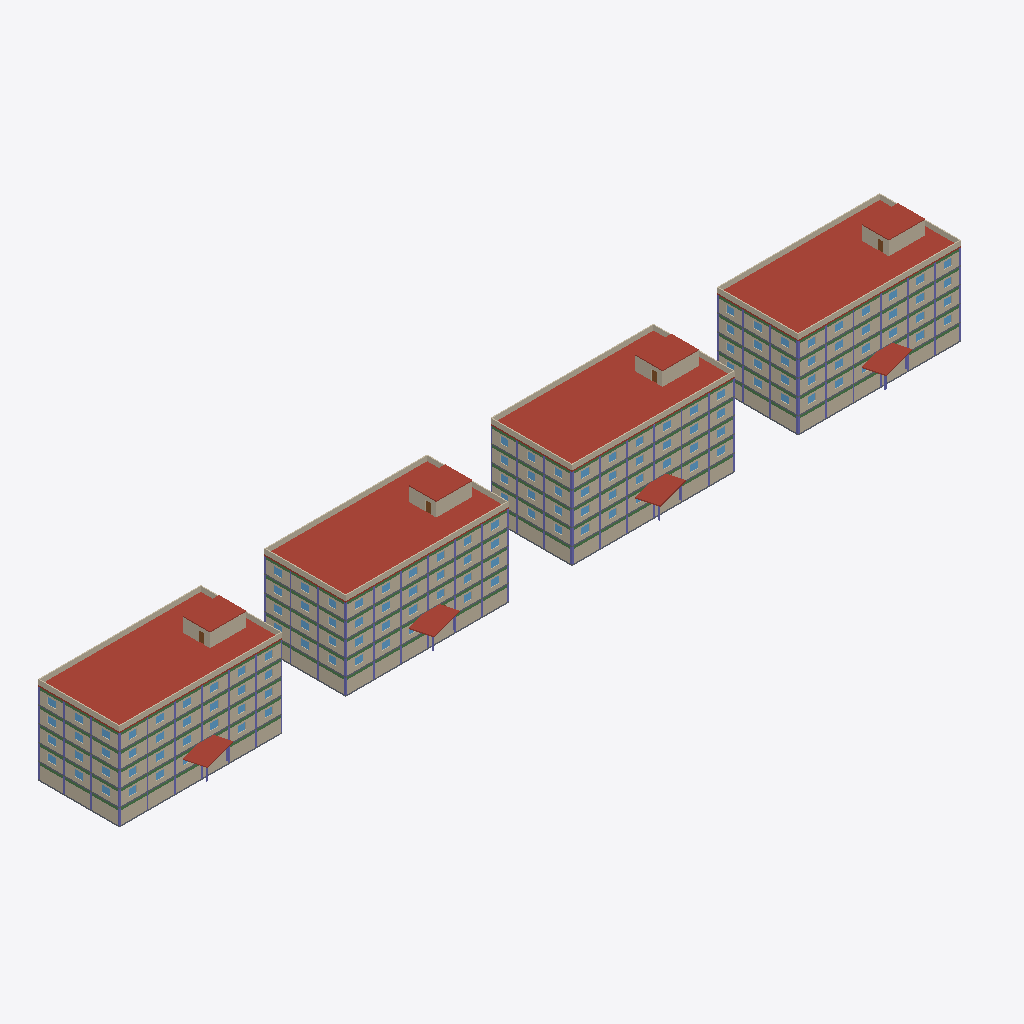
Isometric view of an IFC building model (IFC-SPF (STEP), schema IFC4, length unit metre), seen from the south-west, elements coloured by IFC class (only those large enough to see are counted): 165 beams (green), 115 windows (light blue), 64 walls (beige), 20 slabs (grey), 20 columns (violet), 12 roofs (red-brown), 4 doors (brown).
Extent 186.0 m × 23.5 m × 21.5 m (x, y, z). Storeys (24): Piano interrato at -3.60 m; Piano interrato at -3.60 m; Piano interrato at -3.60 m; Piano interrato at -3.60 m; Piano terra at 0.00 m; Piano terra at 0.00 m; Piano terra at 0.00 m; Piano terra at 0.00 m; Piano 1 at 3.60 m; Piano 1 at 3.60 m; Piano 1 at 3.60 m; Piano 1 at 3.60 m; Piano 2 at 7.20 m; Piano 2 at 7.20 m; Piano 2 at 7.20 m; Piano 2 at 7.20 m. Elements (2464): 900 IfcBeam, 568 IfcColumn, 352 IfcWall, 284 IfcWindow, 248 IfcDoor, 48 IfcFurnishingElement, 28 IfcSlab, 16 IfcRailing, 16 IfcStair, 4 IfcRoof.

HEADER;
FILE_DESCRIPTION(('ViewDefinition [ReferenceView_V1.2]'),'2;1');
FILE_NAME('ospedale-complesso.ifc','2026-10-28T12:00:00',('CDE SkyTower'),('Nexora'),'cde genera-ifc','CDE SkyTower','');
FILE_SCHEMA(('IFC4'));
ENDSEC;
DATA;
#12=IFCPROJECT('1b4oSE9fuDD$AdJUHIvhGu',$,'Nuovo Ospedale Nord','Modello architettonico e strutturale di prova',$,$,$,(#5),#11);
#19=IFCSITE('3IFmWa4eilCmnSVz2cewHG',$,'Lotto ospedaliero',$,$,#18,$,$,.ELEMENT.,$,$,$,$,$);
#24=IFCBUILDING('0szdNCWUTEzUZYNPGEsGHr',$,'Padiglione B','Corpo degenze e ambulatori',$,#23,$,$,.ELEMENT.,$,$,$);
#8706=IFCBUILDING('3Cu5FspdrNasuzCdYSxTYh',$,'Padiglione C','Corpo degenze e ambulatori',$,#8705,$,$,.ELEMENT.,$,$,$);
#17388=IFCBUILDING('2pirgZzMty1QvZAUItNXxU',$,'Padiglione D','Corpo degenze e ambulatori',$,#17387,$,$,.ELEMENT.,$,$,$);
#26070=IFCBUILDING('2oA1di6OJrrI5VTt2TsFgu',$,'Padiglione E','Corpo degenze e ambulatori',$,#26069,$,$,.ELEMENT.,$,$,$);
#28=IFCBUILDINGSTOREY('1h3LIRRmDdMXO0ere9cL3O',$,'Piano interrato',$,$,#27,$,$,.ELEMENT.,-3.6);
#1408=IFCBUILDINGSTOREY('2q0Rg5SC7SeNLhSecDrZov',$,'Piano terra',$,$,#1407,$,$,.ELEMENT.,0.0);
#3294=IFCBUILDINGSTOREY('0X_HgPVbHDLj2MlzPk46mE',$,'Piano 1',$,$,#3293,$,$,.ELEMENT.,3.6);
#5148=IFCBUILDINGSTOREY('0Qn4wIoNHpAu_kObwoUFW1',$,'Piano 2',$,$,#5147,$,$,.ELEMENT.,7.2);
#6942=IFCBUILDINGSTOREY('1Ru41Na7w9V9Fl1mHSuYPN',$,'Piano 3',$,$,#6941,$,$,.ELEMENT.,10.8);
#8578=IFCBUILDINGSTOREY('0FPqk1Bh9gfsc9s9um9zjn',$,'Copertura',$,$,#8577,$,$,.ELEMENT.,14.4);
#8710=IFCBUILDINGSTOREY('2lFw0Y0pAWQgPi_8iFviYP',$,'Piano interrato',$,$,#8709,$,$,.ELEMENT.,-3.6);
#10090=IFCBUILDINGSTOREY('0afaOLREdhPeBZwQx9Sufs',$,'Piano terra',$,$,#10089,$,$,.ELEMENT.,0.0);
#11976=IFCBUILDINGSTOREY('3bwRDe99y7dSt2qObey$Hb',$,'Piano 1',$,$,#11975,$,$,.ELEMENT.,3.6);
#13830=IFCBUILDINGSTOREY('2Qb9Q$VJAJh4phdNC19fjx',$,'Piano 2',$,$,#13829,$,$,.ELEMENT.,7.2);
#15624=IFCBUILDINGSTOREY('0M$0Xo6VPlJVlHBYJPAxqw',$,'Piano 3',$,$,#15623,$,$,.ELEMENT.,10.8);
#17260=IFCBUILDINGSTOREY('1pmFF1jI$j0Siz308m_Ci1',$,'Copertura',$,$,#17259,$,$,.ELEMENT.,14.4);
#17392=IFCBUILDINGSTOREY('1bWZQaJqSUxiuP7WpBMmo1',$,'Piano interrato',$,$,#17391,$,$,.ELEMENT.,-3.6);
#18772=IFCBUILDINGSTOREY('1Q3ZMN4iCDapkWHwqhK0wR',$,'Piano terra',$,$,#18771,$,$,.ELEMENT.,0.0);
#20658=IFCBUILDINGSTOREY('3AM8PpjnmqwieOdfOBa_wC',$,'Piano 1',$,$,#20657,$,$,.ELEMENT.,3.6);
#22512=IFCBUILDINGSTOREY('0tEAKzZqaFCWoI0D6fCRbI',$,'Piano 2',$,$,#22511,$,$,.ELEMENT.,7.2);
#24306=IFCBUILDINGSTOREY('1nLjmhADlMeOfMcu7GkQD7',$,'Piano 3',$,$,#24305,$,$,.ELEMENT.,10.8);
#25942=IFCBUILDINGSTOREY('0clSK50_uwL92q4EyzEmjq',$,'Copertura',$,$,#25941,$,$,.ELEMENT.,14.4);
#26074=IFCBUILDINGSTOREY('1ehptQQyAfn082o_kMhBDQ',$,'Piano interrato',$,$,#26073,$,$,.ELEMENT.,-3.6);
#27454=IFCBUILDINGSTOREY('32h88sJCEYhBe$m3oOx0By',$,'Piano terra',$,$,#27453,$,$,.ELEMENT.,0.0);
#29340=IFCBUILDINGSTOREY('2LWvbnS734Zv1nKHBtDrAA',$,'Piano 1',$,$,#29339,$,$,.ELEMENT.,3.6);
#31194=IFCBUILDINGSTOREY('1OqSwx2XoNpLZcWXsugvJk',$,'Piano 2',$,$,#31193,$,$,.ELEMENT.,7.2);
#32988=IFCBUILDINGSTOREY('356uL2h4PqArixRPx6pWxb',$,'Piano 3',$,$,#32987,$,$,.ELEMENT.,10.8);
#34624=IFCBUILDINGSTOREY('32op4I3FCiRSrBfMVELdMG',$,'Copertura',$,$,#34623,$,$,.ELEMENT.,14.4);
#8588=IFCROOF('2XdXIN$cPIkP7YpKLQQaWX',$,'Solaio di copertura',$,$,#8581,#8587,'COP-01',.FLAT_ROOF.);
#34634=IFCROOF('1hOAqWFZjixN6C_8KVDhqa',$,'Solaio di copertura',$,$,#34627,#34633,'COP-01',.FLAT_ROOF.);
#17270=IFCROOF('3JAQpl5_FxafzOn64xCiCP',$,'Solaio di copertura',$,$,#17263,#17269,'COP-01',.FLAT_ROOF.);
#25952=IFCROOF('2iRmPyTnZq0Dx41Mz9CUSH',$,'Solaio di copertura',$,$,#25945,#25951,'COP-01',.FLAT_ROOF.);
#778=IFCWALL('2abZQY_dyEgqnFcmQ7CYub',$,'Muro perimetrale sud PI',$,$,#771,#777,'MUR-S-PI',.STANDARD.);
#9460=IFCWALL('1$TTN2aVPPjZf7c73MvpFu',$,'Muro perimetrale sud PI',$,$,#9453,#9459,'MUR-S-PI',.STANDARD.);
#26824=IFCWALL('3T$JmZsU2zAj7IJ3vBMjPI',$,'Muro perimetrale sud PI',$,$,#26817,#26823,'MUR-S-PI',.STANDARD.);
#18142=IFCWALL('3Njppgti9wcCietDSCIScP',$,'Muro perimetrale sud PI',$,$,#18135,#18141,'MUR-S-PI',.STANDARD.);
#7692=IFCWALL('16ttORD_0rl6YmK_tfTvoP',$,'Muro perimetrale sud P3',$,$,#7685,#7691,'MUR-S-P3',.STANDARD.);
#4044=IFCWALL('2Zx4qoAGVRXkGXamVJ5XNb',$,'Muro perimetrale sud P1',$,$,#4037,#4043,'MUR-S-P1',.STANDARD.);
#5898=IFCWALL('0nSxZPec5Y7ynZXOhFG2Cv',$,'Muro perimetrale sud P2',$,$,#5891,#5897,'MUR-S-P2',.STANDARD.);
#23262=IFCWALL('2q6TIrtG7qt47XgUSKMzZH',$,'Muro perimetrale sud P2',$,$,#23255,#23261,'MUR-S-P2',.STANDARD.);
#30090=IFCWALL('0kS03s0O7vcjGdtt6RnbVh',$,'Muro perimetrale sud P1',$,$,#30083,#30089,'MUR-S-P1',.STANDARD.);
#16374=IFCWALL('1Q_O0OzenDTU_XFjWXJ44y',$,'Muro perimetrale sud P3',$,$,#16367,#16373,'MUR-S-P3',.STANDARD.);
#12726=IFCWALL('1KXD7sZSaS4aj2Mo2k2XYq',$,'Muro perimetrale sud P1',$,$,#12719,#12725,'MUR-S-P1',.STANDARD.);
#31944=IFCWALL('2MARGIqq5yD80TZEZatR4Q',$,'Muro perimetrale sud P2',$,$,#31937,#31943,'MUR-S-P2',.STANDARD.);
#25056=IFCWALL('3o7zWST0kSryCwFz7GplrF',$,'Muro perimetrale sud P3',$,$,#25049,#25055,'MUR-S-P3',.STANDARD.);
#14580=IFCWALL('3PzZ4pITBwOS_SRLo7WmjO',$,'Muro perimetrale sud P2',$,$,#14573,#14579,'MUR-S-P2',.STANDARD.);
#21408=IFCWALL('3Pj21GfFSyruGQODzJII1Z',$,'Muro perimetrale sud P1',$,$,#21401,#21407,'MUR-S-P1',.STANDARD.);
#33738=IFCWALL('0eNOgWlyrwlVn8wnhF_m9T',$,'Muro perimetrale sud P3',$,$,#33731,#33737,'MUR-S-P3',.STANDARD.);
#2158=IFCWALL('04qhu9eBLOP0p$y5IE_wH2',$,'Muro perimetrale sud P0',$,$,#2151,#2157,'MUR-S-P0',.STANDARD.);
#28204=IFCWALL('1$08wtR5xIZzrgW7oS06tp',$,'Muro perimetrale sud P0',$,$,#28197,#28203,'MUR-S-P0',.STANDARD.);
#19522=IFCWALL('3wgUz1xSyCr9H$JMNqcxt1',$,'Muro perimetrale sud P0',$,$,#19515,#19521,'MUR-S-P0',.STANDARD.);
#10840=IFCWALL('3Np2LtP7yTGvcNNWMjz8Eu',$,'Muro perimetrale sud P0',$,$,#10833,#10839,'MUR-S-P0',.STANDARD.);
#17382=IFCSLAB('1sWegkEU_ApW$WaDCeHzCE',$,'Copertura locale tecnico',$,$,#17375,#17381,$,.ROOF.);
#26064=IFCSLAB('39nj9ZUJPwi9HuspAgQ4TD',$,'Copertura locale tecnico',$,$,#26057,#26063,$,.ROOF.);
#34746=IFCSLAB('06BiOVRdPQO2rfH5k$Gv7O',$,'Copertura locale tecnico',$,$,#34739,#34745,$,.ROOF.);
#8700=IFCSLAB('3ofMNgAwWxh1DzGhmPe6G8',$,'Copertura locale tecnico',$,$,#8693,#8699,$,.ROOF.);
#17280=IFCWALL('1lUn5baAMiSNZDsYsfs2r6',$,'Parapetto sud',$,$,#17273,#17279,'PAR-S-RF',.STANDARD.);
#25962=IFCWALL('3ebiW03k$qGUZeXgjIvjD0',$,'Parapetto sud',$,$,#25955,#25961,'PAR-S-RF',.STANDARD.);
#34644=IFCWALL('2LI_WjapLSXTa0tI2yBxBa',$,'Parapetto sud',$,$,#34637,#34643,'PAR-S-RF',.STANDARD.);
#8598=IFCWALL('2n5T4x2jKHiRaDgckYydcg',$,'Parapetto sud',$,$,#8591,#8597,'PAR-S-RF',.STANDARD.);
#8608=IFCWALL('00jY1IoQ9zr0A$SXTfKgfa',$,'Parapetto nord',$,$,#8601,#8607,'PAR-N-RF',.STANDARD.);
#34654=IFCWALL('0YK7z4II0es1WGUSuXO$Db',$,'Parapetto nord',$,$,#34647,#34653,'PAR-N-RF',.STANDARD.);
#17290=IFCWALL('3k$yHdCLP7EGDTi0yZOPta',$,'Parapetto nord',$,$,#17283,#17289,'PAR-N-RF',.STANDARD.);
#798=IFCWALL('3eWw7KNU09buIrg1X2s788',$,'Muro perimetrale ovest PI',$,$,#791,#797,'MUR-O-PI',.STANDARD.);
#25972=IFCWALL('2hKiq_rY9ua3mrj$3aXKY7',$,'Parapetto nord',$,$,#25965,#25971,'PAR-N-RF',.STANDARD.);
#13022=IFCWALL('0Y9XcWiXdb0ko1pR8EWPFz',$,'Muro perimetrale ovest P1',$,$,#13015,#13021,'MUR-O-P1',.STANDARD.);
#14876=IFCWALL('3vKRxGrkD12KWU3SurV_WE',$,'Muro perimetrale ovest P2',$,$,#14869,#14875,'MUR-O-P2',.STANDARD.);
#21704=IFCWALL('2plqA88jjyxu1pWGQb0Y0D',$,'Muro perimetrale ovest P1',$,$,#21697,#21703,'MUR-O-P1',.STANDARD.);
#16670=IFCWALL('1GO$pElxdPuKtm1Qyn22di',$,'Muro perimetrale ovest P3',$,$,#16663,#16669,'MUR-O-P3',.STANDARD.);
#23558=IFCWALL('1l1zCzcMHAR5NwZcAWqzir',$,'Muro perimetrale ovest P2',$,$,#23551,#23557,'MUR-O-P2',.STANDARD.);
#25352=IFCWALL('2ZJxUz7T$0t5s4VaqsJCJg',$,'Muro perimetrale ovest P3',$,$,#25345,#25351,'MUR-O-P3',.STANDARD.);
#6194=IFCWALL('0sdk552ArvJ2JzGNBbnfkE',$,'Muro perimetrale ovest P2',$,$,#6187,#6193,'MUR-O-P2',.STANDARD.);
#7988=IFCWALL('1cbBYULgiUKLp_GgR6usBR',$,'Muro perimetrale ovest P3',$,$,#7981,#7987,'MUR-O-P3',.STANDARD.);
#2453=IFCWALL('35xrpxC9doSL3BG7g2pdXl',$,'Muro perimetrale ovest P0',$,$,#2446,#2452,'MUR-O-P0',.STANDARD.);
#4340=IFCWALL('298xVs$Z95$a2597SQnwHi',$,'Muro perimetrale ovest P1',$,$,#4333,#4339,'MUR-O-P1',.STANDARD.);
#34034=IFCWALL('1H9DQWe0MO1lLZgBm3P2rZ',$,'Muro perimetrale ovest P3',$,$,#34027,#34033,'MUR-O-P3',.STANDARD.);
#30386=IFCWALL('3M$r4VjEPExp583jKg7Stb',$,'Muro perimetrale ovest P1',$,$,#30379,#30385,'MUR-O-P1',.STANDARD.);
#32240=IFCWALL('0Lpvc3BttuEsbn0u0ksKjD',$,'Muro perimetrale ovest P2',$,$,#32233,#32239,'MUR-O-P2',.STANDARD.);
#20631=IFCSLAB('0HBaMh92maKY1zjN9vE2eg',$,'Pensilina ingresso',$,$,#20624,#20630,'PEN-01',.ROOF.);
#11949=IFCSLAB('14mbt5jxyQ_Rx9$ydVmqmV',$,'Pensilina ingresso',$,$,#11942,#11948,'PEN-01',.ROOF.);
#29313=IFCSLAB('3I2dnJoyC1C9hReAr_GwSU',$,'Pensilina ingresso',$,$,#29306,#29312,'PEN-01',.ROOF.);
#9480=IFCWALL('2JHJrlhp0OrwkDuX1lLxcJ',$,'Muro perimetrale ovest PI',$,$,#9473,#9479,'MUR-O-PI',.STANDARD.);
#3267=IFCSLAB('3JTU$n1ZMlxn2vcidnUDT$',$,'Pensilina ingresso',$,$,#3260,#3266,'PEN-01',.ROOF.);
#26844=IFCWALL('3aMBxvoqOofoXijVklkKzc',$,'Muro perimetrale ovest PI',$,$,#26837,#26843,'MUR-O-PI',.STANDARD.);
#18162=IFCWALL('1sD$hDo6ooeNXWFG1MtJJx',$,'Muro perimetrale ovest PI',$,$,#18155,#18161,'MUR-O-PI',.STANDARD.);
#11135=IFCWALL('0CDRAPD_DnI0KZ0w2qKprE',$,'Muro perimetrale ovest P0',$,$,#11128,#11134,'MUR-O-P0',.STANDARD.);
#19817=IFCWALL('1DI_RWdEIN3$ybfiBe33lG',$,'Muro perimetrale ovest P0',$,$,#19810,#19816,'MUR-O-P0',.STANDARD.);
#28499=IFCWALL('2ni69hQZtM8eJV$RJxdLCe',$,'Muro perimetrale ovest P0',$,$,#28492,#28498,'MUR-O-P0',.STANDARD.);
#26002=IFCWALL('0TuF9dOp0vWN6$g2DuErro',$,'Muro locale tecnico sud',$,$,#25995,#26001,'LT-S',.STANDARD.);
#34684=IFCWALL('1okptq_c3I$oRfcSJs689V',$,'Muro locale tecnico sud',$,$,#34677,#34683,'LT-S',.STANDARD.);
#8638=IFCWALL('03y$8DbX4xPnat7B7Nbwdk',$,'Muro locale tecnico sud',$,$,#8631,#8637,'LT-S',.STANDARD.);
#17320=IFCWALL('25bxP5R6ZmpO1LOr92BpKM',$,'Muro locale tecnico sud',$,$,#17313,#17319,'LT-S',.STANDARD.);
#17300=IFCWALL('3N1fNO6vyCeZSzwmAL7bqJ',$,'Parapetto ovest',$,$,#17293,#17299,'PAR-O-RF',.STANDARD.);
#25982=IFCWALL('3JLkidGJm6htB4aaezjaqx',$,'Parapetto ovest',$,$,#25975,#25981,'PAR-O-RF',.STANDARD.);
#8618=IFCWALL('2DZFceiD6JUhNiN2bEXeh3',$,'Parapetto ovest',$,$,#8611,#8617,'PAR-O-RF',.STANDARD.);
#34664=IFCWALL('3qN3TWxHX$FhZUZ8CGvLKz',$,'Parapetto ovest',$,$,#34657,#34663,'PAR-O-RF',.STANDARD.);
#13840=IFCSLAB('3WqUfi750O9lDqAuW4Bxz7',$,'Solaio P2',$,$,#13833,#13839,'SOL-P2',.FLOOR.);
#15634=IFCSLAB('1FA62QJNz29KOanNDU6ZM1',$,'Solaio P3',$,$,#15627,#15633,'SOL-P3',.FLOOR.);
#32998=IFCSLAB('3XL$WlUdVDOniYPyWG1Hiw',$,'Solaio P3',$,$,#32991,#32997,'SOL-P3',.FLOOR.);
#22522=IFCSLAB('3d1NLmaoUId$FgZaXs6ogx',$,'Solaio P2',$,$,#22515,#22521,'SOL-P2',.FLOOR.);
#5158=IFCSLAB('0OMwPZMmcuHLEUz9oWm2er',$,'Solaio P2',$,$,#5151,#5157,'SOL-P2',.FLOOR.);
#6952=IFCSLAB('3ROHzrX6XROSUMP71d2QjC',$,'Solaio P3',$,$,#6945,#6951,'SOL-P3',.FLOOR.);
#24316=IFCSLAB('1cvs76MLXDPHV6JQCRH7jL',$,'Solaio P3',$,$,#24309,#24315,'SOL-P3',.FLOOR.);
#31204=IFCSLAB('0kTPYyNKNBgzF3Uh2jDZW$',$,'Solaio P2',$,$,#31197,#31203,'SOL-P2',.FLOOR.);
#38=IFCSLAB('2D4MxE5pZtsJsS5oGHuWkF',$,'Platea di fondazione',$,$,#31,#37,'SOL-PI',.BASESLAB.);
#11986=IFCSLAB('0zDHbi0LWWfQAE2tt$b33q',$,'Solaio P1',$,$,#11979,#11985,'SOL-P1',.FLOOR.);
#3304=IFCSLAB('02Ee2YBjKR4dyTIGxjb_ns',$,'Solaio P1',$,$,#3297,#3303,'SOL-P1',.FLOOR.);
#20668=IFCSLAB('3DG5Lq7EOTIXCiqDFD1YGE',$,'Solaio P1',$,$,#20661,#20667,'SOL-P1',.FLOOR.);
#29350=IFCSLAB('0ATVyPzgIHHeJqP3AJMMVr',$,'Solaio P1',$,$,#29343,#29349,'SOL-P1',.FLOOR.);
#8720=IFCSLAB('0as6ZBKgHrWfGl38h5HCjz',$,'Platea di fondazione',$,$,#8713,#8719,'SOL-PI',.BASESLAB.);
#17402=IFCSLAB('1ERn5gk9$cpONTOF5GmQdA',$,'Platea di fondazione',$,$,#17395,#17401,'SOL-PI',.BASESLAB.);
#26084=IFCSLAB('2trSjjxRrsRe3SmWS$v6uy',$,'Platea di fondazione',$,$,#26077,#26083,'SOL-PI',.BASESLAB.);
#17340=IFCWALL('0618hHkM_hjpgHwuG7wLzP',$,'Muro locale tecnico ovest',$,$,#17333,#17339,'LT-O',.STANDARD.);
#26022=IFCWALL('1TZA63swF34SeZbddT47GR',$,'Muro locale tecnico ovest',$,$,#26015,#26021,'LT-O',.STANDARD.);
#8658=IFCWALL('2HAAWkZQ76fCJQ_K1$SzRo',$,'Muro locale tecnico ovest',$,$,#8651,#8657,'LT-O',.STANDARD.);
#34704=IFCWALL('1tOHEYeD4ii4sQNv0m_tIS',$,'Muro locale tecnico ovest',$,$,#34697,#34703,'LT-O',.STANDARD.);
#1418=IFCSLAB('24TekCLDqBfM9aPxe4eGL7',$,'Solaio P0',$,$,#1411,#1417,'SOL-P0',.FLOOR.);
#17310=IFCWALL('30DolKFQqU6dKIaIEYIpzD',$,'Parapetto est',$,$,#17303,#17309,'PAR-E-RF',.STANDARD.);
#8628=IFCWALL('1bnkH5JV3Uc_h2dRy1079n',$,'Parapetto est',$,$,#8621,#8627,'PAR-E-RF',.STANDARD.);
#25992=IFCWALL('3dDxiHo$Oq$T$tDQ_ol47v',$,'Parapetto est',$,$,#25985,#25991,'PAR-E-RF',.STANDARD.);
#34674=IFCWALL('06JWLCUEkeOixPqyp13tsG',$,'Parapetto est',$,$,#34667,#34673,'PAR-E-RF',.STANDARD.);
#10100=IFCSLAB('0EA0RygM12_n9kDcH8WuE_',$,'Solaio P0',$,$,#10093,#10099,'SOL-P0',.FLOOR.);
#27464=IFCSLAB('2XZYWmi6ullfBjSXMy7GC0',$,'Solaio P0',$,$,#27457,#27463,'SOL-P0',.FLOOR.);
#18782=IFCSLAB('0Hqfa8zupeAs8fR5wpYmkV',$,'Solaio P0',$,$,#18775,#18781,'SOL-P0',.FLOOR.);
#18792=IFCCOLUMN('2xwiStMgN3THcsRDDdHFbZ',$,'Pilastro A1 P0',$,$,#18785,#18791,'PIL-A1-P0',.COLUMN.);
#24326=IFCCOLUMN('0r5aMuAM$y3IuBKDhXFgGM',$,'Pilastro A1 P3',$,$,#24319,#24325,'PIL-A1-P3',.COLUMN.);
#33008=IFCCOLUMN('3r9PD9cwDmOvAGgO94peQ$',$,'Pilastro A1 P3',$,$,#33001,#33007,'PIL-A1-P3',.COLUMN.);
#338=IFCBEAM('1FGctBivJxDhijGWyFY0WB',$,'Trave XA2 PI',$,$,#331,#337,$,.BEAM.);
#5448=IFCBEAM('3YdvxBDDc2_qVYp3ORMz12',$,'Trave XA1 P2',$,$,#5441,#5447,$,.BEAM.);
#7482=IFCBEAM('0cFesptkUsH71WPwib2yRd',$,'Trave Y1A P3',$,$,#7475,#7481,$,.BEAM.);
#19112=IFCBEAM('0Z$KePpZf79BoPpNiFEUDq',$,'Trave XA5 P0',$,$,#19105,#19111,$,.BEAM.);
#20678=IFCCOLUMN('0uaq2H3SCCGZroFgfISJI8',$,'Pilastro A1 P1',$,$,#20671,#20677,'PIL-A1-P1',.COLUMN.);
#26094=IFCCOLUMN('2MQFQt7ofm3l$V2RowyjCv',$,'Pilastro A1 PI',$,$,#26087,#26093,'PIL-A1-PI',.COLUMN.);
#29360=IFCCOLUMN('3M2Fu6c3pmOvUzMewaK_RN',$,'Pilastro A1 P1',$,$,#29353,#29359,'PIL-A1-P1',.COLUMN.);
#31214=IFCCOLUMN('3h9f_YJDJYPF0hT03jO1v1',$,'Pilastro A1 P2',$,$,#31207,#31213,'PIL-A1-P2',.COLUMN.);
#33298=IFCBEAM('0i7LxAdnuDyD5us_ImwOxn',$,'Trave XA2 P3',$,$,#33291,#33297,$,.BEAM.);
#328=IFCBEAM('0GezQogWNX6h9nMKLvNe8f',$,'Trave XA1 PI',$,$,#321,#327,$,.BEAM.);
#568=IFCBEAM('3phj2snwmKaTxuWpJcHykF',$,'Trave Y1A PI',$,$,#561,#567,$,.BEAM.);
#1718=IFCBEAM('2eXwuY6pL16t9oEvplHC3L',$,'Trave XA2 P0',$,$,#1711,#1717,$,.BEAM.);
#1708=IFCBEAM('0_vDfQUOdfq8EavYamW3Y9',$,'Trave XA1 P0',$,$,#1701,#1707,$,.BEAM.);
#1948=IFCBEAM('3HAT1dGw2F1XT23fG1H70h',$,'Trave Y1A P0',$,$,#1941,#1947,$,.BEAM.);
#3604=IFCBEAM('0xdjhBIovoHU1xMTWALIUY',$,'Trave XA2 P1',$,$,#3597,#3603,$,.BEAM.);
#3834=IFCBEAM('04gPvZQfmgCse19WzRS4BV',$,'Trave Y1A P1',$,$,#3827,#3833,$,.BEAM.);
#5458=IFCBEAM('03EkCm2A_zxNR3EFfZQbHv',$,'Trave XA2 P2',$,$,#5451,#5457,$,.BEAM.);
#5688=IFCBEAM('0tnnJFYncYja1GA4K9m_V0',$,'Trave Y1A P2',$,$,#5681,#5687,$,.BEAM.);
#7242=IFCBEAM('121V9w30hsDkjAoqdMK_c0',$,'Trave XA1 P3',$,$,#7235,#7241,$,.BEAM.);
#7252=IFCBEAM('2zL82cjQZZEuDfu1h9Jy6h',$,'Trave XA2 P3',$,$,#7245,#7251,$,.BEAM.);
#9010=IFCBEAM('3E30S1LsTVWWPv1aQg3UEP',$,'Trave XA1 PI',$,$,#9003,#9009,$,.BEAM.);
#9260=IFCBEAM('2t$VJ54D_AyZ5Sxz5C1Nio',$,'Trave Y1B PI',$,$,#9253,#9259,$,.BEAM.);
#10390=IFCBEAM('1rIQHsZTHMEJeS1ybzGKNj',$,'Trave XA1 P0',$,$,#10383,#10389,$,.BEAM.);
#10640=IFCBEAM('1RORUfyh8L58PJKB_yl5$C',$,'Trave Y1B P0',$,$,#10633,#10639,$,.BEAM.);
#12276=IFCBEAM('2cxt71vDxB8DiLP$lJqriX',$,'Trave XA1 P1',$,$,#12269,#12275,$,.BEAM.);
#12526=IFCBEAM('0Ai4g7NVyagM0lcl9nIQMT',$,'Trave Y1B P1',$,$,#12519,#12525,$,.BEAM.);
#14130=IFCBEAM('2rawndgK8D$augM2DSe5Jd',$,'Trave XA1 P2',$,$,#14123,#14129,$,.BEAM.);
#14380=IFCBEAM('3Ej6K7X1WUSJDccmGZpt$S',$,'Trave Y1B P2',$,$,#14373,#14379,$,.BEAM.);
#15924=IFCBEAM('3PzJllqr0Y40aEtLeQrxRe',$,'Trave XA1 P3',$,$,#15917,#15923,$,.BEAM.);
#16174=IFCBEAM('3Wjm2ii0A9HeAXMQtuC$Sk',$,'Trave Y1B P3',$,$,#16167,#16173,$,.BEAM.);
#17412=IFCCOLUMN('1GnBdhc$LLNiPE2eqEFu6Q',$,'Pilastro A1 PI',$,$,#17405,#17411,'PIL-A1-PI',.COLUMN.);
#20988=IFCBEAM('11lN_AqOqdYGWcnJwrQzTp',$,'Trave XA4 P1',$,$,#20981,#20987,$,.BEAM.);
#20998=IFCBEAM('2kWAVskoeuur8N_K5xYXJJ',$,'Trave XA5 P1',$,$,#20991,#20997,$,.BEAM.);
#22532=IFCCOLUMN('22D6r8ZhBizFx9Dfm_lvC9',$,'Pilastro A1 P2',$,$,#22525,#22531,'PIL-A1-P2',.COLUMN.);
#22842=IFCBEAM('2S2wiCmqX2P6F7DF1mmrex',$,'Trave XA4 P2',$,$,#22835,#22841,$,.BEAM.);
#22852=IFCBEAM('2QSNPX9nFWDLo4WzX6inYn',$,'Trave XA5 P2',$,$,#22845,#22851,$,.BEAM.);
#24636=IFCBEAM('2SiBOZUb$lTvRgVyNj910x',$,'Trave XA4 P3',$,$,#24629,#24635,$,.BEAM.);
#24646=IFCBEAM('0iM_Yo8v5jrPy7yZ7suPGb',$,'Trave XA5 P3',$,$,#24639,#24645,$,.BEAM.);
#26384=IFCBEAM('3Hf9gLijYp1F_WYvbS3Df2',$,'Trave XA2 PI',$,$,#26377,#26383,$,.BEAM.);
#27474=IFCCOLUMN('1qJYHkU9fnEYjzKMMsslDl',$,'Pilastro A1 P0',$,$,#27467,#27473,'PIL-A1-P0',.COLUMN.);
#27764=IFCBEAM('0F2BETbF2x40oXYlfU0R3f',$,'Trave XA2 P0',$,$,#27757,#27763,$,.BEAM.);
#29650=IFCBEAM('2a_qyQFNesiEb$D$qgAFv2',$,'Trave XA2 P1',$,$,#29643,#29649,$,.BEAM.);
#29660=IFCBEAM('3g7uAnWntLxPszYvyZ50XM',$,'Trave XA3 P1',$,$,#29653,#29659,$,.BEAM.);
#31514=IFCBEAM('14tBCCdQJPcqbYzsNVi1Ug',$,'Trave XA3 P2',$,$,#31507,#31513,$,.BEAM.);
#33308=IFCBEAM('2UheLKujTG5LO2YtuFbk1U',$,'Trave XA3 P3',$,$,#33301,#33307,$,.BEAM.);
#3594=IFCBEAM('1VjbjLwXI4EdB3cYZNBhEX',$,'Trave XA1 P1',$,$,#3587,#3593,$,.BEAM.);
#31504=IFCBEAM('1Vy0S$_TOCfp4Zhp4XBdXz',$,'Trave XA2 P2',$,$,#31497,#31503,$,.BEAM.);
#3614=IFCBEAM('2PkUtdC8VUDGpcRtCUXFis',$,'Trave XA3 P1',$,$,#3607,#3613,$,.BEAM.);
#5468=IFCBEAM('1lm4rvodz1uzgrDpXc9Z_V',$,'Trave XA3 P2',$,$,#5461,#5467,$,.BEAM.);
#5488=IFCBEAM('05gNghTfbu6KlKeXoXuu7v',$,'Trave XA5 P2',$,$,#5481,#5487,$,.BEAM.);
#5698=IFCBEAM('3pYXuKo2E0BxTPxyyfBFiq',$,'Trave Y1B P2',$,$,#5691,#5697,$,.BEAM.);
#7282=IFCBEAM('0oxdzay7i_Xm5wee71H7FA',$,'Trave XA5 P3',$,$,#7275,#7281,$,.BEAM.);
#7492=IFCBEAM('0$AtSJQMg65siJIGT4CfHZ',$,'Trave Y1B P3',$,$,#7485,#7491,$,.BEAM.);
#10400=IFCBEAM('2oN7yLafpjnegDr60v$tVv',$,'Trave XA2 P0',$,$,#10393,#10399,$,.BEAM.);
ENDSEC;
